Labelled photos from "diseases", an image-classification folder in RobertMercieca/Dissertation. The possible labels are: apple apple scab, apple cedar apple rust, apple healthy, grape black rot, grape esca black measles, grape healthy, potato early blight, potato late blight, potato healthy.

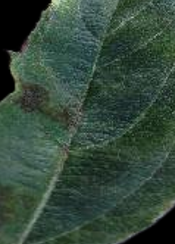
Label: apple apple scab

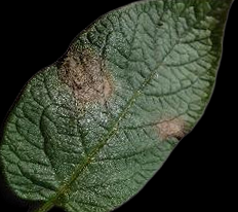
Label: potato late blight

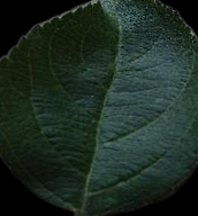
Label: apple healthy

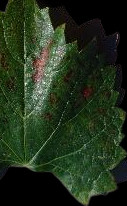
Label: grape esca black measles

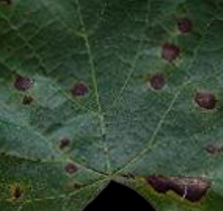
Label: grape black rot

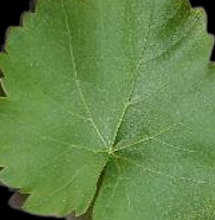
Label: grape healthy
